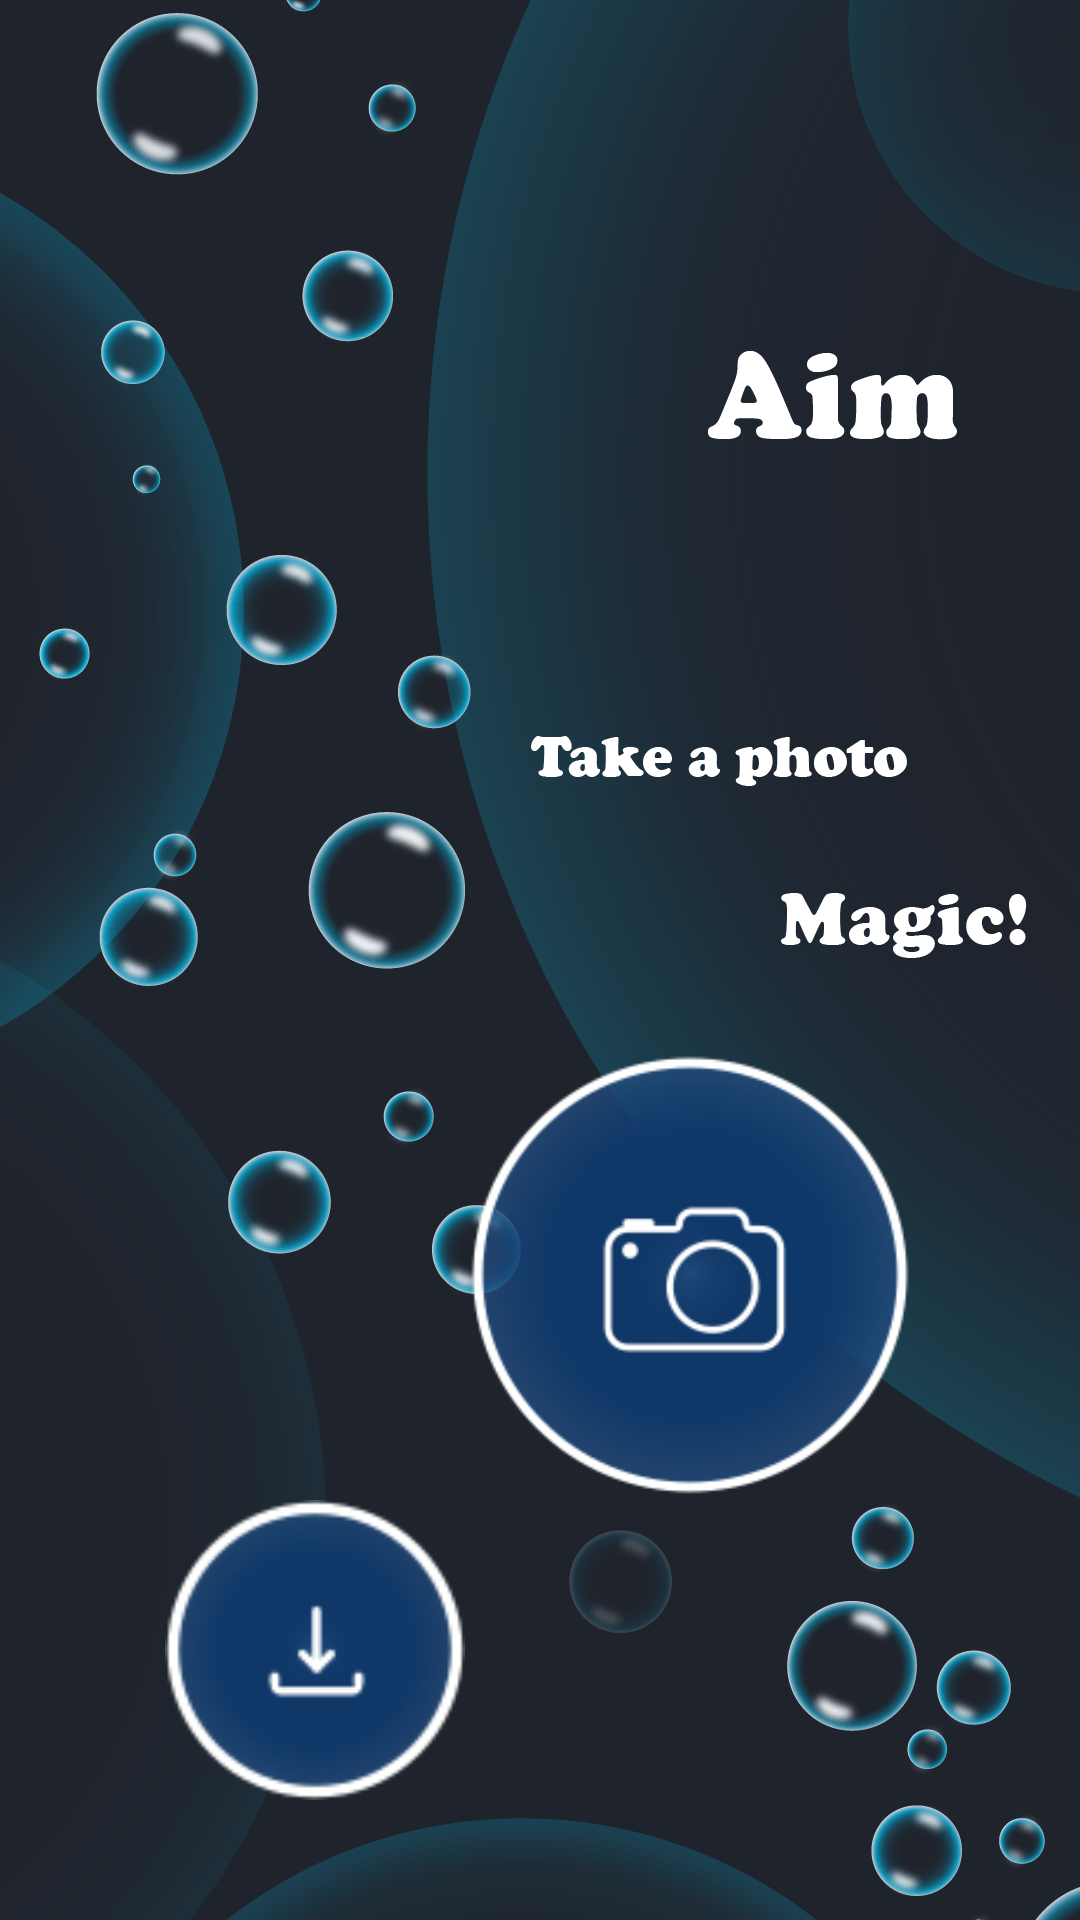

Here is an Android app screen rendered from its layout file. Give the layout XML and the strings, colors and styles it references.
<!-- AndroidManifest.xml: application theme Theme.OpenHackaton -->
<!-- res/layout/activity_main.xml -->
<?xml version="1.0" encoding="utf-8"?>
<androidx.constraintlayout.widget.ConstraintLayout xmlns:android="http://schemas.android.com/apk/res/android"
    xmlns:app="http://schemas.android.com/apk/res-auto"
    xmlns:tools="http://schemas.android.com/tools"
    android:layout_width="match_parent"
    android:layout_height="match_parent"
    tools:context=".view.MainActivity">
    <RelativeLayout
        android:layout_width="match_parent"
        android:layout_height="match_parent"
        app:layout_constraintBottom_toTopOf="parent"
        app:layout_constraintLeft_toLeftOf="parent"
        app:layout_constraintRight_toRightOf="parent"
        app:layout_constraintTop_toTopOf="parent">
        <ImageView
            android:src="@drawable/main_background"
            android:layout_width="match_parent"
            android:layout_height="match_parent"
            android:scaleType="centerCrop">
        </ImageView>
        <TextView
            android:id="@+id/indicator"
            android:layout_width="wrap_content"
            android:layout_height="wrap_content"
            android:text=""
            android:layout_centerHorizontal="true"
            android:layout_margin="20sp"/>
        <LinearLayout
            android:layout_marginBottom="40sp"
            android:layout_centerHorizontal="true"
            android:layout_alignParentBottom="true"
            android:layout_width="wrap_content"
            android:layout_height="wrap_content">
            <ImageButton
                android:layout_marginTop="150sp"
                android:src="@drawable/choose"
                android:background="@android:color/transparent"
                android:id="@+id/chooseButton"
                android:layout_width="100dp"
                android:layout_height="100dp"
                android:scaleType="fitCenter"
                android:onClick="chosen"
                android:text="@string/choose_a_picture"
                android:textAllCaps="false"/>
            <ImageButton

                android:layout_marginBottom="90sp"
                android:src="@drawable/camera"
                android:background="@android:color/transparent"
                android:id="@+id/photoButton"
                android:layout_width="150dp"
                android:layout_height="150dp"
                android:scaleType="fitCenter"
                android:text="@string/take_a_photo"
                android:textAllCaps="false"
                android:onClick="takeAPhoto"/>
        </LinearLayout>
    </RelativeLayout>
</androidx.constraintlayout.widget.ConstraintLayout>
<!-- resources referenced by this layout -->
<resources>
  <!-- drawable camera: png bitmap (drawable, 22226 bytes) -->
  <!-- drawable choose: png bitmap (drawable, 7336 bytes) -->
  <!-- drawable main_background: png bitmap (drawable, 170358 bytes) -->
  <string name="choose_a_picture">Choose a picture.</string>
  <style name="Theme.OpenHackaton" parent="Theme.MaterialComponents.DayNight.NoActionBar">
          
          <item name="colorPrimary">@color/purple_500</item>
          <item name="colorPrimaryVariant">@color/purple_700</item>
          <item name="colorOnPrimary">@color/white</item>
          
          <item name="colorSecondary">@color/teal_200</item>
          <item name="colorSecondaryVariant">@color/teal_700</item>
          <item name="colorOnSecondary">@color/black</item>
          <item name="android:windowFullscreen">true</item>
          
          <item name="android:statusBarColor" tools:targetApi="l">?attr/colorPrimaryVariant</item>
          
      </style>
  <!-- not gathered from this repository: default colours our renderer supplied (Android Studio template values) -->
  <color name="purple_500">#FF6200EE</color>
  <color name="purple_700">#FF3700B3</color>
  <color name="teal_200">#FF03DAC5</color>
  <color name="teal_700">#FF018786</color>
  <color name="black">#FF000000</color>
  <color name="white">#FFFFFFFF</color>
</resources>
